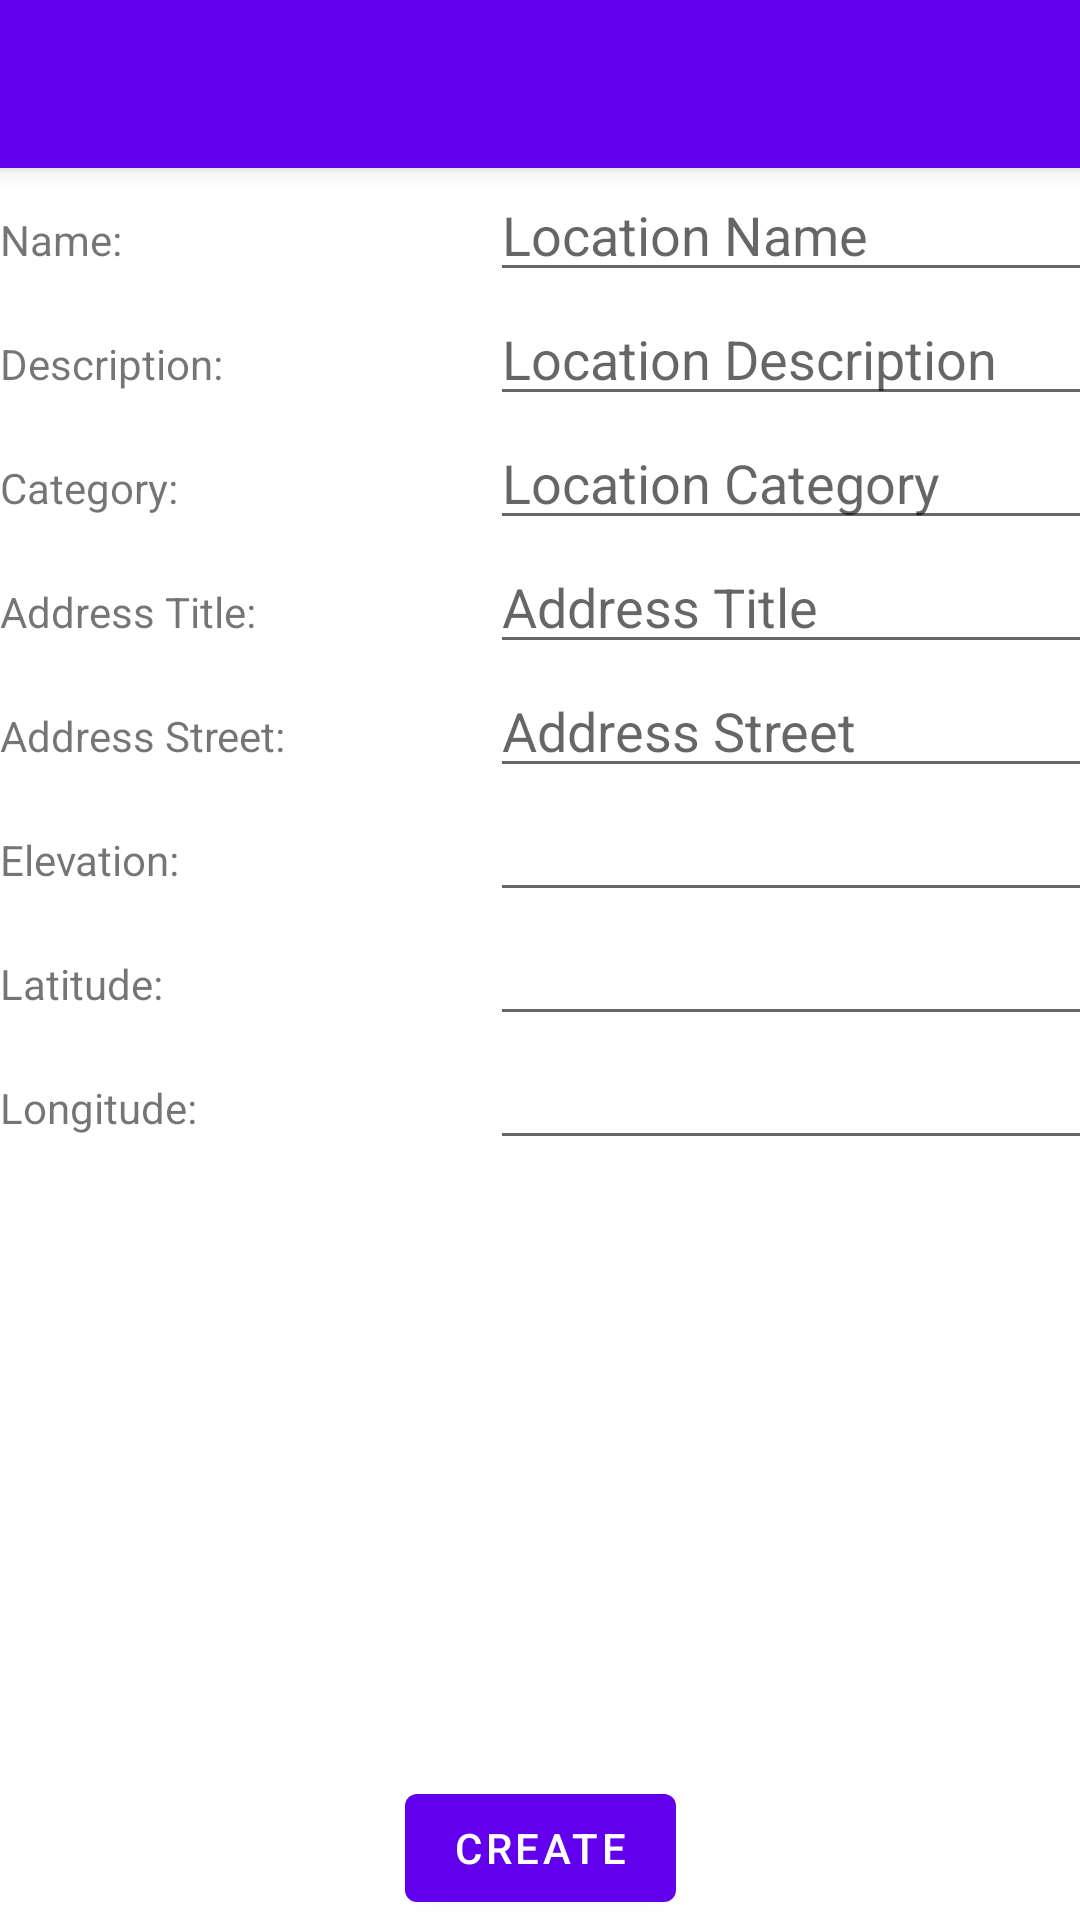

The Android layout XML behind this screen, and the referenced resources:
<!-- AndroidManifest.xml: activity theme Theme.LocationServices.NoActionBar -->
<!-- res/layout/activity_place.xml -->
<?xml version="1.0" encoding="utf-8"?>
<androidx.coordinatorlayout.widget.CoordinatorLayout xmlns:android="http://schemas.android.com/apk/res/android"
    xmlns:app="http://schemas.android.com/apk/res-auto"
    xmlns:tools="http://schemas.android.com/tools"
    android:layout_width="match_parent"
    android:layout_height="match_parent"
    tools:context=".PlaceActivity">

    <com.google.android.material.appbar.AppBarLayout
        android:layout_width="match_parent"
        android:layout_height="wrap_content"
        android:theme="@style/Theme.LocationServices.AppBarOverlay">

        <androidx.appcompat.widget.Toolbar
            android:id="@+id/toolbar"
            android:layout_width="match_parent"
            android:layout_height="?attr/actionBarSize"
            android:background="?attr/colorPrimary"
            app:popupTheme="@style/Theme.LocationServices.PopupOverlay" />

    </com.google.android.material.appbar.AppBarLayout>

    <TableLayout
        android:id="@+id/tableLayout"
        android:layout_width="match_parent"
        android:layout_height="match_parent"
        android:layout_marginTop="?android:attr/actionBarSize">

        <TableRow
            android:layout_width="match_parent"
            android:layout_height="match_parent">

            <TextView
                android:id="@+id/nameLabel"
                android:layout_width="match_parent"
                android:layout_height="wrap_content"
                android:ems="10"
                android:text="@string/name_label" />

            <EditText
                android:id="@+id/nameInput"
                android:layout_width="match_parent"
                android:layout_height="wrap_content"
                android:ems="10"
                android:inputType="textPersonName"
                android:hint="@string/name_input" />
        </TableRow>

        <TableRow
            android:layout_width="match_parent"
            android:layout_height="match_parent">

            <TextView
                android:id="@+id/descLabel"
                android:layout_width="match_parent"
                android:layout_height="wrap_content"
                android:ems="10"
                android:text="@string/description_label" />

            <EditText
                android:id="@+id/descInput"
                android:layout_width="match_parent"
                android:layout_height="wrap_content"
                android:ems="10"
                android:inputType="textPersonName"
                android:hint="@string/description_input" />
        </TableRow>

        <TableRow
            android:layout_width="match_parent"
            android:layout_height="match_parent">

            <TextView
                android:id="@+id/categoryLabel"
                android:layout_width="wrap_content"
                android:layout_height="wrap_content"
                android:ems="10"
                android:text="@string/category_label" />

            <EditText
                android:id="@+id/categoryInput"
                android:layout_width="match_parent"
                android:layout_height="wrap_content"
                android:ems="10"
                android:inputType="textPersonName"
                android:hint="@string/category_input" />
        </TableRow>

        <TableRow
            android:layout_width="match_parent"
            android:layout_height="match_parent">

            <TextView
                android:id="@+id/addrTitleLabel"
                android:layout_width="match_parent"
                android:layout_height="wrap_content"
                android:ems="10"
                android:text="@string/addr_title_label" />

            <EditText
                android:id="@+id/addrTitleInput"
                android:layout_width="match_parent"
                android:layout_height="wrap_content"
                android:ems="10"
                android:inputType="textPersonName"
                android:hint="@string/addr_title_input" />
        </TableRow>

        <TableRow
            android:layout_width="match_parent"
            android:layout_height="match_parent">

            <TextView
                android:id="@+id/addrStreetLabel"
                android:layout_width="match_parent"
                android:layout_height="wrap_content"
                android:ems="10"
                android:text="@string/addr_street_label" />

            <EditText
                android:id="@+id/addrStreetInput"
                android:layout_width="match_parent"
                android:layout_height="wrap_content"
                android:ems="10"
                android:inputType="textPersonName"
                android:hint="@string/addr_street_input" />
        </TableRow>

        <TableRow
            android:layout_width="match_parent"
            android:layout_height="match_parent">

            <TextView
                android:id="@+id/elevationTitle"
                android:layout_width="match_parent"
                android:layout_height="wrap_content"
                android:ems="10"
                android:text="@string/elevation_label" />

            <EditText
                android:id="@+id/elevationInput"
                android:layout_width="match_parent"
                android:layout_height="wrap_content"
                android:ems="10"
                android:inputType="numberDecimal" />
        </TableRow>

        <TableRow
            android:layout_width="match_parent"
            android:layout_height="match_parent">

            <TextView
                android:id="@+id/latitudeTitle"
                android:layout_width="match_parent"
                android:layout_height="wrap_content"
                android:ems="10"
                android:text="@string/lat_label" />

            <EditText
                android:id="@+id/latitudeInput"
                android:layout_width="match_parent"
                android:layout_height="wrap_content"
                android:ems="10"
                android:inputType="numberDecimal|numberSigned" />
        </TableRow>

        <TableRow
            android:layout_width="match_parent"
            android:layout_height="match_parent">

            <TextView
                android:id="@+id/longitudeTitle"
                android:layout_width="match_parent"
                android:layout_height="wrap_content"
                android:ems="10"
                android:text="@string/long_label" />

            <EditText
                android:id="@+id/longitudeInput"
                android:layout_width="match_parent"
                android:layout_height="wrap_content"
                android:ems="10"
                android:inputType="numberDecimal|numberSigned" />
        </TableRow>

    </TableLayout>

    <Button
        android:id="@+id/doneButton"
        android:layout_width="wrap_content"
        android:layout_height="wrap_content"
        android:onClick="doneClicked"
        android:text="@string/done_button_title"
        app:layout_anchor="@+id/tableLayout"
        app:layout_anchorGravity="bottom|center" />

</androidx.coordinatorlayout.widget.CoordinatorLayout>
<!-- resources referenced by this layout -->
<resources>
  <string name="addr_street_input">Address Street</string>
  <string name="addr_street_label">Address Street:</string>
  <string name="addr_title_input">Address Title</string>
  <string name="addr_title_label">Address Title:</string>
  <string name="category_input">Location Category</string>
  <string name="category_label">Category:</string>
  <string name="description_input">Location Description</string>
  <string name="description_label">Description:</string>
  <string name="done_button_title">Create</string>
  <string name="elevation_label">Elevation:</string>
  <string name="lat_label">Latitude:</string>
  <string name="long_label">Longitude:</string>
  <string name="name_input">Location Name</string>
  <string name="name_label">Name:</string>
  <style name="Theme.LocationServices.AppBarOverlay" parent="ThemeOverlay.AppCompat.Dark.ActionBar" />
  <style name="Theme.LocationServices.PopupOverlay" parent="ThemeOverlay.AppCompat.Light" />
  <style name="Theme.LocationServices.NoActionBar">
          <item name="windowActionBar">false</item>
          <item name="windowNoTitle">true</item>
      </style>
</resources>
